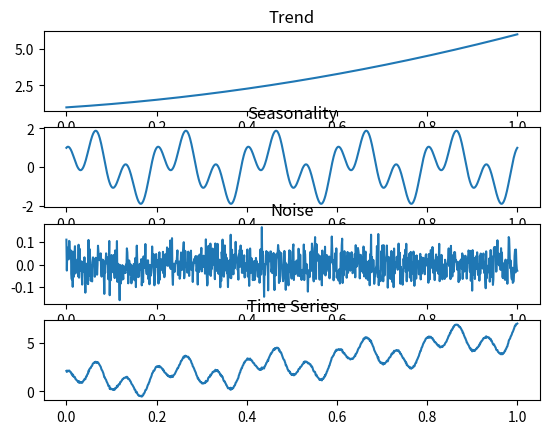
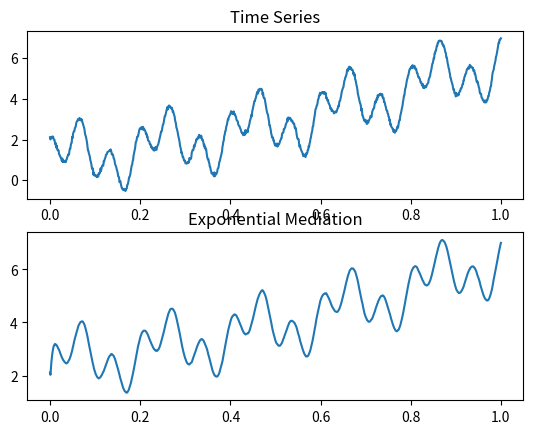
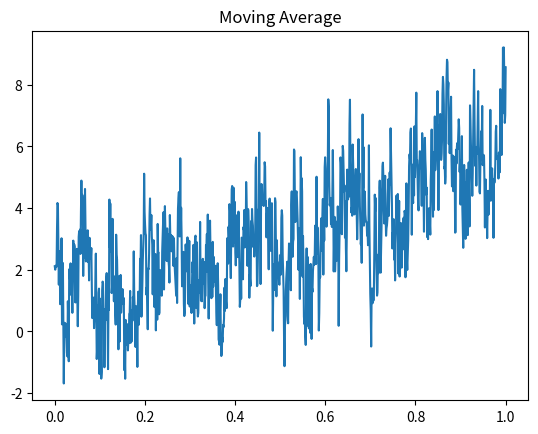

The matplotlib source for these figures, in order:
import numpy as np
import matplotlib.pyplot as plt
from matplotlib.backends.backend_pdf import PdfPages

pdf = []
pdfDoc = PdfPages('p01.pdf')

# a)
N = 1000
t = np.linspace(0, 1, N)

# Trend
trend = 3 * t**2 + 2 * t + 1

# Seasonality
seasonality = np.cos(2 * np.pi * t * 15) + np.sin(2 * np.pi * t * 5)

# Noise
noise = np.random.normal(0, 0.05, N)

# Time series
ts = trend + seasonality + noise

fig, axs = plt.subplots(4)
axs[0].plot(t, trend)
axs[0].set_title('Trend')
axs[1].plot(t, seasonality)
axs[1].set_title('Seasonality')
axs[2].plot(t, noise)
axs[2].set_title('Noise')
axs[3].plot(t, ts)
axs[3].set_title('Time Series')

pdf.append(fig)
fig.savefig("p01a.png")

# b)
alpha = 0.2

s = np.zeros(N)
s[0] = ts[0]
for i in range(1, N):
    sum = 0
    for j in range(0, i):
        sum += (1 - alpha)**(i - j) * ts[j]
        
    s[i] = alpha * sum + (1 - alpha) * ts[0]
    
fig, axs = plt.subplots(2)
axs[0].plot(t, ts)
axs[0].set_title('Time Series')
axs[1].plot(t, s)
axs[1].set_title('Exponential Mediation')

pdf.append(fig)
fig.savefig("p01b.png")

# c)
q = 5
ma = np.zeros(N)

e = np.random.normal(0, 1, N)
theta = 0.5

for i in range(q, N):
    sum = 0
    for j in range(0, q):
        sum += theta**j * e[i - j]
        
    ma[i] = sum

ts2 = ts + ma

    
fig, axs = plt.subplots(1)
axs.plot(t, ts2)
axs.set_title('Moving Average')

pdf.append(fig)
fig.savefig("p01c.png")




for page in pdf:
    pdfDoc.savefig(page)
pdfDoc.close()